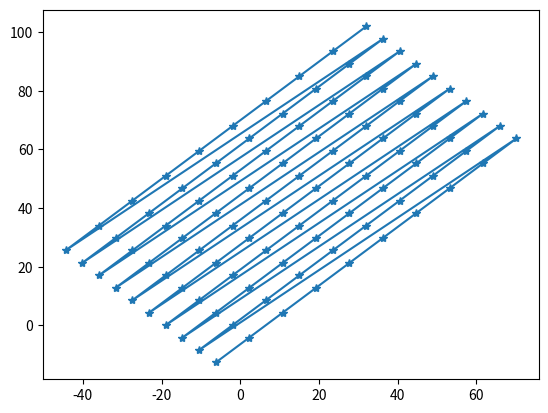

Source code (Python): (Note: this script raises an exception after producing the figure.)
import numpy as np
import matplotlib.pyplot as plt
"""
x=[ -1.40528240e+01,  -2.46171618e+00, 9.12939739e+00, 2.07205029e+01
,  3.23116150e+01, 4.39027214e+01, 5.54938393e+01, 6.70849533e+01
,  7.86760483e+01, 9.02671585e+01,  -1.24999113e+0,1,  -9.08796847e-01
,  1.06823053e+01, 2.22734203e+01, 3.38645287e+01, 4.54556389e+01
,  5.70467453e+01, 6.86378555e+01, 8.02289734e+01, 9.18200760e+01
, -1.09469967e+01, 6.44112408e-01, 1.22352266e+01, 2.38263321e+01
,  3.54174385e+01, 4.70085526e+01, 5.85996628e+01, 7.01907730e+01
,  8.17818756e+01, 9.33729935e+01  -9.39408493e+00, 2.19702625e+00
,  1.37881355e+01, 2.53792515e+01, 3.69703560e+01, 4.85614624e+01
,  6.01525803e+01, 7.17436905e+01, 8.33348007e+01, 9.49259109e+01
, -7.84116983e+00, 3.74994445e+00, 1.53410501e+01, 2.69321613e+01
,  3.85232697e+01, 5.01143761e+01, 6.17054939e+01, 7.32966003e+01
,  8.48877106e+01, 9.64788208e+01,  -6.28825331e+00, 5.30285645e+00
,  1.68939724e+01, 2.84850807e+01, 4.00761871e+01, 5.16672974e+01
,  6.32584076e+01, 7.48495255e+01, 8.64406204e+01, 9.80317307e+01
, -4.73533726e+00, 6.85576963e+00, 1.84468842e+01, 3.00379906e+01
,  4.16290970e+01, 5.32202110e+01, 6.48113174e+01, 7.64024277e+01
,  8.79935379e+01, 9.95846405e+01,  -3.18242931e+00, 8.40868187e+00
,  1.99997883e+01, 3.15909023e+01, 4.31820183e+01, 5.47731247e+01
,  6.63642349e+01, 7.79553375e+01, 8.95464554e+01, 1.01137573e+02
, -1.62950885e+00, 9.96160126e+00, 2.15527096e+01, 3.31438179e+01
,  4.47349205e+01, 5.63260345e+01, 6.79171524e+01, 7.95082550e+01
,  9.10993652e+01, 1.02690483e+02,  -7.65977949e-02, 1.15145130e+01
,  2.31056213e+01, 3.46967278e+01, 4.62878380e+01, 5.78789558e+01
,  6.94700623e+01, 8.10611649e+01, 9.26522827e+01, 1.04243393e+02]

"""
x=[ -6.21319962,  2.27208042, 10.7573576,  19.24264145, 27.72792435
,  36.21320343, 44.69848633, 53.18376923, 61.66904449, 70.15432739
, -10.45584679, -1.97055817,  6.51471806, 15.00000191, 23.48528099
,  31.97056198, 40.45584106, 48.94112396, 57.42641068, 65.91168213
, -14.69848824, -6.21320343,  2.27208138, 10.75736046, 19.24263954
,  27.72792244, 36.21320343, 44.69848633, 53.18376541, 61.66904831
, -18.94112396, -10.45584106, -1.97056198,  6.51472092, 15.00000095
,  23.48528099, 31.97056198, 40.45584106, 48.94112778, 57.42640686
, -23.1837616, -14.69848061, -6.21320152,  2.27207947, 10.75736046
,  19.24264145, 27.72792053, 36.21320343, 44.69848633, 53.18376541
, -27.42640686, -18.94112396, -10.45584297, -1.97056198,  6.51471901, 15.
,  23.48528099, 31.97056198, 40.45584106, 48.94112396, -31.66904831
, -23.18376541, -14.69848442, -6.21320343,  2.27207851, 10.7573595
,  19.24263954, 27.72792053, 36.21320343, 44.6984787, -35.91168976
, -27.42640686, -18.94112778, -10.45584297, -1.97056198,  6.51471901
,  14.99999905, 23.48527908, 31.97056198, 40.45584106, -40.15432739
, -31.66904831, -23.18376541, -14.69848442, -6.21320534,  2.27207947
,  10.75736046, 19.24263954, 27.72791862, 36.21320343, -44.39696884
, -35.91168594, -27.42641068, -18.94112396, -10.45584297, -1.97056198
,  6.51471901, 14.99999809, 23.4852829,  31.97055817]

"""
y=[ -0.93901676,  -4.0448451, -7.15066814, -10.2565012,  -13.36232758
,  -16.46815681, -19.57398796, -22.67981529, -25.78564262, -28.89147568
,  4.85654497, 1.75071037,  -1.35511744,  -4.46094561,  -7.56677341
,  -10.67260265, -13.77843189, -16.88425827, -19.99009514, -23.09591675
, 10.65210056, 7.54626846, 4.44043684, 1.33460915,  -1.77121735
, -4.87704849,  -7.98287725, -11.08870697, -14.19453812, -17.30036545
, 16.447649,  13.34181881,  10.23599243, 7.13016415, 4.02433586
,  0.91850573,  -2.18732214,  -5.29314852,  -8.39898109, -11.50481033
, 22.2432003, 19.13737488,  16.03154755,  12.92571831, 9.81989098
,  6.71406317, 3.60823679, 0.50240254,  -2.60342908,  -5.70925903
, 28.03876114,  24.9329319, 21.82710075,  18.72127342,  15.61544609
, 12.50961781, 9.40379238, 6.29796171, 3.19213533, 0.08629972
, 33.83431625,  30.72848701,  27.62265396,  24.51682854,  21.4109993
, 18.30517387,  15.19934368,  12.09351635, 8.98768902, 5.88185835
, 39.62987137,  36.52404022,  33.41822052,  30.31238556,  27.20655251
, 24.10072708,  20.99490166,  17.88907051,  14.78324604,  11.67741489
, 45.42542648,  42.31959915,  39.21377182,  36.10793686,  33.00211716
, 29.89627838,  26.79045486,  23.68462563,  20.5788002, 17.47297096
, 51.22097778,  48.11515045,  45.00933075,  41.90349579,  38.79767609
, 35.69183731,  32.58600616,  29.48017883,  26.37434769,  23.26852226]
"""
y=[ -1.26396103e+01, -4.15433121e+00,  4.33095551e+00,  1.28162308e+01
,  2.13015156e+01,  2.97867966e+01,  3.82720795e+01,  4.67573624e+01
,  5.52426414e+01,  6.37279205e+01, -8.39696884e+00,  8.83140564e-02
,  8.57358932e+00,  1.70588760e+01,  2.55441570e+01,  3.40294380e+01
,  4.25147171e+01,  5.10000000e+01,  5.94852829e+01,  6.79705658e+01
,  -4.15432739e+00,  4.33095169e+00,  1.28162346e+01,  2.13015137e+01
,  2.97867947e+01,  3.82720795e+01,  4.67573624e+01,  5.52426414e+01
,  6.37279205e+01,  7.22132034e+01,  8.83064270e-02,  8.57358932e+00
,  1.70588722e+01,  2.55441570e+01,  3.40294380e+01,  4.25147171e+01
,  5.10000000e+01,  5.94852829e+01,  6.79705658e+01,  7.64558487e+01
,  4.33094788e+00,  1.28162346e+01,  2.13015137e+01,  2.97867947e+01
,  3.82720795e+01,  4.67573586e+01,  5.52426414e+01,  6.37279243e+01
,  7.22132034e+01,  8.06984863e+01,  8.57359314e+00,  1.70588760e+01
,  2.55441570e+01,  3.40294380e+01,  4.25147171e+01,  5.10000000e+01
,  5.94852829e+01,  6.79705658e+01,  7.64558411e+01,  8.49411240e+01
,  1.28162346e+01,  2.13015156e+01,  2.97867966e+01,  3.82720757e+01
,  4.67573586e+01,  5.52426414e+01,  6.37279205e+01,  7.22132034e+01
,  8.06984863e+01,  8.91837616e+01,  1.70588722e+01,  2.55441532e+01
,  3.40294342e+01,  4.25147171e+01,  5.10000000e+01,  5.94852829e+01
,  6.79705658e+01,  7.64558411e+01,  8.49411316e+01,  9.34264069e+01
,  2.13015137e+01,  2.97867966e+01,  3.82720795e+01,  4.67573586e+01
,  5.52426376e+01,  6.37279205e+01,  7.22132034e+01,  8.06984863e+01
,  8.91837616e+01,  9.76690521e+01,  2.55441532e+01,  3.40294380e+01
,  4.25147171e+01,  5.10000000e+01,  5.94852829e+01,  6.79705658e+01
,  7.64558411e+01,  8.49411240e+01,  9.34264069e+01,  1.01911682e+02]


#plt.figure()
x=np.array(x)
y=np.array(y)
plt.plot(x,y,ls=None,marker='*');plt.show(block=False)

x=np.array(x.asnumpy()[0])
y=np.array(y.asnumpy()[0])
plt.plot(x,y,ls=None,marker='*');plt.show(block=False)





